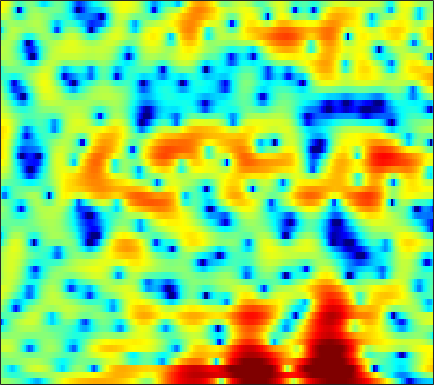

Source data for this figure (header and first rows):
1.1938, 1.0668, 0.86879, 0.63206, 0.41907, 0.087456, -0.30874, -0.65786, -1.1762, -1.7865, -2.5139, -3.1492, -4.1114, -5.2045, -6.0776, -7.2203, -8.0307, -8.1332, -7.4121, -5.9939, -4.3364, -3.1034, -1.5982, -0.26781
-0.8708, -1.373, -2.053, -2.675, -3.049, -3.36, -3.409, -3.287, -2.97, -2.54, -2.085, -1.758, -1.364, -1.021, -0.7931, -0.5231, -0.282, -0.1063, 0.1288, 0.367, 0.6184, 0.8131, 1.076, 1.341
-0.4569, -1.391, -2.921, -4.719, -6.05, -7.082, -6.429, -5.161, -3.258, -1.552, -0.1525, 0.7026, 1.616, 2.306, 2.691, 3.046, 3.239, 3.284, 3.206, 2.973, 2.565, 2.138, 1.384, 0.3766
-0.4272, -0.3276, -0.2371, -0.1773, -0.1311, -0.04172, 0.09415, 0.2339, 0.4574, 0.7136, 0.9817, 1.17, 1.397, 1.575, 1.666, 1.728, 1.707, 1.638, 1.458, 1.166, 0.7538, 0.3517, -0.3056, -1.12
0.2629, 0.5912, 0.8933, 1.054, 1.09, 1.047, 0.9085, 0.7545, 0.494, 0.2075, -0.07213, -0.2626, -0.4488, -0.534, -0.5189, -0.4015, -0.2115, -0.05195, 0.1477, 0.2866, 0.3457, 0.3276, 0.2127, 0.001771
2.684, 2.89, 3.01, 2.952, 2.783, 2.378, 1.75, 1.106, -0.03949, -1.593, -3.699, -5.784, -9.262, -11.9, -10.64, -7.17, -4.332, -2.738, -1.152, -0.02644, 0.7236, 1.086, 1.337, 1.354
2.243, 2.343, 2.386, 2.317, 2.18, 1.869, 1.404, 0.9366, 0.1517, -0.8091, -1.903, -2.734, -3.654, -4.078, -3.937, -3.258, -2.286, -1.553, -0.6832, 0.007072, 0.4973, 0.7385, 0.8857, 0.8513
-0.07324, 0.07024, 0.2741, 0.4599, 0.574, 0.6802, 0.7151, 0.702, 0.6314, 0.5183, 0.3738, 0.2618, 0.1264, 0.04051, 0.02304, 0.05072, 0.1167, 0.1739, 0.2405, 0.2773, 0.268, 0.2214, 0.1114, -0.05609
-4.008, -3.447, -2.539, -1.614, -0.9732, -0.2207, 0.3916, 0.7689, 1.167, 1.456, 1.647, 1.738, 1.79, 1.776, 1.719, 1.578, 1.353, 1.134, 0.7781, 0.3618, -0.09321, -0.4261, -0.8415, -1.171
-12.45, -8.27, -4.929, -2.776, -1.599, -0.3847, 0.5324, 1.096, 1.712, 2.204, 2.594, 2.821, 3.03, 3.101, 3.05, 2.822, 2.395, 1.921, 1.061, -0.1253, -1.673, -3.077, -5.118, -6.672
-2.197, -2.093, -1.856, -1.66, -1.568, -1.461, -1.295, -1.054, -0.5478, 0.1388, 0.9057, 1.468, 2.108, 2.58, 2.78, 2.862, 2.692, 2.382, 1.674, 0.5781, -0.9887, -2.505, -4.917, -6.923
0.5915, -0.1831, -1.468, -3.149, -4.818, -7.907, -12.23, -14.52, -11.36, -7.323, -4.482, -2.935, -1.404, -0.2868, 0.3588, 1.005, 1.444, 1.627, 1.714, 1.651, 1.477, 1.311, 1.11, 1.026
1.995, 1.185, -0.1096, -1.678, -3.038, -4.988, -6.727, -7.468, -7.42, -6.62, -5.661, -5.016, -4.227, -3.43, -2.786, -1.877, -0.9941, -0.3549, 0.4163, 1.075, 1.581, 1.874, 2.175, 2.365
3.502, 3.05, 2.332, 1.479, 0.7842, -0.2184, -1.288, -2.12, -3.278, -4.578, -6.21, -7.716, -9.857, -11, -10.05, -7.391, -4.761, -3.105, -1.312, 0.04499, 1.069, 1.637, 2.157, 2.448
3.42, 3.428, 3.284, 2.937, 2.558, 1.874, 1.001, 0.1966, -1.091, -2.692, -4.651, -6.382, -8.868, -10.39, -9.727, -7.483, -5.123, -3.569, -1.846, -0.4998, 0.5295, 1.115, 1.647, 1.886
1.832, 2.361, 2.774, 2.902, 2.812, 2.486, 1.934, 1.384, 0.4832, -0.5558, -1.668, -2.507, -3.497, -4.181, -4.45, -4.447, -3.995, -3.435, -2.546, -1.6, -0.7076, -0.1229, 0.4851, 0.8534
1.355, 2.043, 2.673, 3.014, 3.086, 2.958, 2.57, 2.123, 1.313, 0.2656, -1.018, -2.141, -3.842, -5.796, -7.338, -8.913, -9.03, -8.051, -6.149, -4.269, -2.679, -1.725, -0.7162, 0.02027
1.639, 2.245, 2.848, 3.212, 3.332, 3.276, 2.97, 2.588, 1.848, 0.8234, -0.5187, -1.759, -3.858, -6.595, -9.22, -13.34, -14.06, -11.36, -7.983, -5.516, -3.757, -2.763, -1.772, -1.046
1.564, 2.144, 2.745, 3.142, 3.304, 3.339, 3.173, 2.905, 2.374, 1.655, 0.744, -0.04109, -1.164, -2.291, -3.073, -3.859, -4.218, -4.248, -4.025, -3.646, -3.307, -3.12, -2.988, -2.977
1.446, 2.011, 2.641, 3.12, 3.368, 3.534, 3.507, 3.349, 2.97, 2.416, 1.714, 1.121, 0.2927, -0.527, -1.081, -1.665, -2.103, -2.327, -2.526, -2.752, -3.13, -3.573, -4.479, -5.906
0.5143, 1.228, 2.143, 2.922, 3.373, 3.772, 3.896, 3.82, 3.47, 2.837, 1.934, 1.087, -0.2321, -1.638, -2.575, -3.418, -3.598, -3.346, -2.832, -2.453, -2.34, -2.531, -3.23, -4.531
-4.135, -2.21, -0.07572, 1.514, 2.384, 3.165, 3.539, 3.578, 3.291, 2.584, 1.429, 0.1776, -2.159, -5.743, -10.15, -25.31, -12.77, -7.79, -4.262, -2.188, -0.9447, -0.4114, -0.07505, -0.0106
-6.925, -4.633, -2.289, -0.5884, 0.3406, 1.193, 1.684, 1.823, 1.729, 1.333, 0.6337, -0.0701, -1.221, -2.525, -3.38, -4.02, -3.727, -3.015, -1.868, -0.7682, 0.09932, 0.5977, 1.07, 1.347
-3.264, -2.659, -1.851, -1.143, -0.7063, -0.2654, 0.00491, 0.1027, 0.1172, 0.02909, -0.1497, -0.3153, -0.5583, -0.7359, -0.8123, -0.7968, -0.6, -0.379, 0.009494, 0.4257, 0.8095, 1.057, 1.303, 1.43
-1.321, -1.224, -1.111, -1.057, -1.054, -1.105, -1.212, -1.295, -1.382, -1.413, -1.347, -1.239, -1.025, -0.7313, -0.4939, -0.1346, 0.2295, 0.4893, 0.835, 1.134, 1.384, 1.525, 1.639, 1.67
0.04564, -0.1674, -0.5349, -0.9981, -1.427, -2.098, -2.866, -3.441, -4.088, -4.388, -4.13, -3.62, -2.681, -1.698, -0.9968, -0.1687, 0.4956, 0.9197, 1.361, 1.684, 1.914, 2.026, 2.112, 2.126
0.9208, 0.4691, -0.222, -1.042, -1.796, -3.099, -4.925, -6.894, -10.76, -15.73, -12.89, -8.907, -5.173, -2.697, -1.333, -0.02977, 0.8623, 1.317, 1.678, 1.867, 1.937, 1.968, 2.026, 2.105
0.04412, -0.6877, -1.381, -1.808, -2.075, -2.59, -3.445, -4.322, -5.695, -6.503, -5.766, -4.388, -2.387, -0.7373, 0.2148, 1.083, 1.553, 1.612, 1.37, 0.7792, -0.04636, -0.6391, -1.019, -0.5679
-6.407, -10.32, -10.5, -6.509, -4.417, -2.686, -1.732, -1.285, -0.9322, -0.5926, -0.2119, 0.145, 0.6532, 1.158, 1.427, 1.594, 1.48, 1.126, 0.2541, -1.377, -4.185, -7.988, -23.15, -10.7
-4.107, -5.561, -5.942, -4.827, -3.795, -2.642, -1.858, -1.494, -1.19, -1.055, -0.9679, -0.9228, -0.89, -0.8229, -0.796, -0.7519, -0.8246, -0.9128, -1.229, -1.733, -2.367, -2.753, -2.798, -1.976
0.2741, -0.2742, -0.8206, -1.192, -1.38, -1.633, -1.919, -2.223, -2.704, -3.304, -3.939, -4.402, -4.882, -5.194, -5.178, -4.897, -4.376, -3.907, -3.267, -2.585, -1.925, -1.375, -0.6058, 0.281
2.327, 1.913, 1.298, 0.6017, 0.007394, -0.9009, -1.973, -2.868, -4.281, -5.91, -7.877, -9.552, -11.92, -13.58, -13.47, -11.79, -9.471, -7.901, -5.958, -4.259, -2.725, -1.696, -0.4103, 0.7385
3.714, 3.388, 2.712, 1.785, 0.92, -0.4354, -2.039, -3.387, -5.422, -7.692, -10.34, -12.77, -16.92, -21.85, -21.53, -16.86, -13.08, -10.94, -8.361, -6.106, -3.948, -2.508, -0.7322, 0.759
4.971, 4.653, 3.838, 2.619, 1.454, -0.4101, -2.631, -4.477, -7.023, -9.355, -11.3, -12.48, -13.43, -14.16, -14.38, -14.74, -14.52, -14.22, -12.12, -9.134, -5.896, -3.757, -1.354, 0.6166
5.861, 5.378, 4.376, 2.905, 1.472, -0.9753, -4.181, -7.216, -12.89, -21.62, -20.89, -16.99, -14.63, -13.7, -13.94, -15.17, -18.47, -23, -19.86, -12.25, -7.225, -4.558, -1.706, 0.3693
5.911, 5.356, 4.316, 2.892, 1.553, -0.6344, -3.224, -5.445, -8.517, -11.07, -12.23, -12.11, -11.62, -11.09, -10.82, -10.44, -10.01, -9.556, -8.283, -6.566, -4.584, -3.114, -1.377, 0.09304
5.798, 5.348, 4.466, 3.287, 2.205, 0.5282, -1.383, -2.902, -4.956, -6.872, -8.355, -9.15, -9.531, -9.35, -8.843, -8.016, -7.011, -6.237, -5.16, -4.087, -3.059, -2.296, -1.391, -0.5542
6.074, 5.79, 5.149, 4.21, 3.306, 1.841, 0.05874, -1.516, -3.942, -6.908, -10.61, -13.72, -15.41, -12.6, -10.2, -7.756, -5.951, -4.903, -3.879, -3.128, -2.674, -2.49, -2.354, -2.29
6.122, 5.995, 5.577, 4.864, 4.147, 2.947, 1.448, 0.1066, -2.009, -4.592, -7.594, -9.819, -10.94, -9.277, -7.523, -5.529, -4.1, -3.314, -2.717, -2.567, -2.903, -3.546, -5.003, -7.317
5.042, 4.967, 4.651, 4.115, 3.574, 2.706, 1.681, 0.8464, -0.3303, -1.472, -2.476, -3.039, -3.418, -3.371, -3.143, -2.688, -2.26, -2.008, -1.885, -2.081, -2.656, -3.393, -4.913, -7.083
3.7, 3.527, 3.135, 2.593, 2.103, 1.365, 0.5837, 0.001142, -0.7409, -1.365, -1.839, -2.063, -2.19, -2.117, -1.98, -1.715, -1.434, -1.277, -1.127, -1.118, -1.266, -1.45, -1.795, -2.086
2.816, 2.429, 1.79, 1.019, 0.3828, -0.5255, -1.446, -2.116, -2.888, -3.457, -3.709, -3.678, -3.38, -2.868, -2.392, -1.744, -1.119, -0.7076, -0.2509, 0.09879, 0.3322, 0.4348, 0.5322, 0.5985
2.224, 1.558, 0.5356, -0.6351, -1.604, -2.998, -4.525, -5.735, -7.356, -8.689, -9.099, -8.532, -6.938, -5.089, -3.763, -2.222, -0.9467, -0.1339, 0.7164, 1.359, 1.821, 2.055, 2.26, 2.338
1.47, 0.4951, -0.9913, -2.659, -4.027, -5.955, -8.007, -9.728, -12.71, -18.12, -33.22, -18.64, -11.04, -6.742, -4.421, -2.049, -0.271, 0.77, 1.846, 2.609, 3.111, 3.344, 3.45, 3.376
0.3014, -0.9215, -2.913, -5.425, -7.657, -10.82, -12.96, -13.13, -12.31, -11.29, -9.919, -8.471, -6.124, -3.747, -2.143, -0.267, 1.247, 2.138, 3.077, 3.709, 4.05, 4.13, 3.999, 3.622
-1.142, -2.062, -3.754, -6.175, -8.71, -13.45, -17.21, -14.66, -10.44, -7.479, -5.293, -3.913, -2.253, -0.729, 0.296, 1.521, 2.556, 3.196, 3.838, 4.236, 4.358, 4.245, 3.843, 3.088
-3.152, -2.83, -2.824, -3.234, -3.683, -4.265, -4.495, -4.313, -3.69, -2.808, -1.874, -1.196, -0.3061, 0.5394, 1.158, 1.915, 2.608, 3.073, 3.546, 3.837, 3.895, 3.747, 3.237, 2.295
-3.603, -2.282, -1.216, -0.6999, -0.532, -0.4753, -0.5208, -0.554, -0.6076, -0.6388, -0.6626, -0.6471, -0.5955, -0.4551, -0.2361, 0.2033, 0.8001, 1.306, 1.985, 2.541, 2.897, 2.998, 2.809, 2.258
-0.05496, 0.4071, 0.8661, 1.09, 1.099, 0.942, 0.585, 0.2125, -0.438, -1.254, -2.24, -3.051, -4.26, -5.382, -5.917, -5.736, -4.522, -3.233, -1.507, -0.0216, 1.118, 1.737, 2.245, 2.438
1.894, 1.902, 1.833, 1.637, 1.374, 0.8483, 0.09298, -0.6722, -1.922, -3.466, -5.377, -7.12, -10.04, -14.33, -20.49, -26.22, -13.59, -9.398, -5.531, -2.848, -0.8906, 0.1953, 1.292, 2.01
2.181, 2.108, 1.934, 1.62, 1.264, 0.5598, -0.4475, -1.438, -3.124, -5.301, -7.898, -10, -12.62, -14.13, -14.08, -12.72, -10.22, -8.113, -5.433, -3.183, -1.395, -0.3254, 0.7955, 1.61
1.508, 1.644, 1.779, 1.747, 1.569, 1.054, 0.1756, -0.7407, -2.422, -4.81, -8.196, -11.98, -21.5, -22.07, -14.72, -9.886, -6.804, -5.027, -3.047, -1.509, -0.3358, 0.3281, 0.9749, 1.446
-1.288, -0.308, 0.8373, 1.623, 1.938, 2.02, 1.717, 1.24, 0.3093, -0.8998, -2.344, -3.436, -4.493, -4.663, -4.145, -2.981, -1.703, -0.8585, 0.03197, 0.6386, 0.9295, 0.9458, 0.6809, 0.182
-6.595, -3.358, -0.7274, 0.8337, 1.549, 2.061, 2.197, 2.109, 1.834, 1.475, 1.115, 0.9097, 0.7582, 0.7628, 0.8806, 1.147, 1.437, 1.637, 1.697, 1.517, 0.9894, 0.3056, -1.109, -3.417
-1.623, -0.7774, 0.1944, 0.8577, 1.122, 1.195, 1.067, 0.9271, 0.7616, 0.6923, 0.7829, 0.9317, 1.192, 1.491, 1.691, 1.893, 1.977, 1.944, 1.771, 1.364, 0.673, -0.06759, -1.417, -3.242
2.438, 2.334, 2.088, 1.608, 1.041, -0.005176, -1.332, -2.354, -3.289, -3.197, -2.225, -1.324, -0.2062, 0.6648, 1.135, 1.521, 1.678, 1.639, 1.477, 1.169, 0.7401, 0.3493, -0.2591, -0.8813
4.71, 4.351, 3.665, 2.626, 1.534, -0.5134, -3.695, -7.499, -19.47, -13.85, -6.332, -3.544, -1.286, -0.01137, 0.5265, 0.8279, 0.7806, 0.5969, 0.2011, -0.1701, -0.4021, -0.4736, -0.4368, -0.358
5.004, 4.792, 4.301, 3.546, 2.782, 1.5, -0.03682, -1.197, -2.318, -2.46, -1.791, -1.119, -0.4095, -0.06487, -0.1095, -0.5696, -1.528, -2.541, -4.233, -5.806, -6.205, -5.48, -3.931, -2.531
